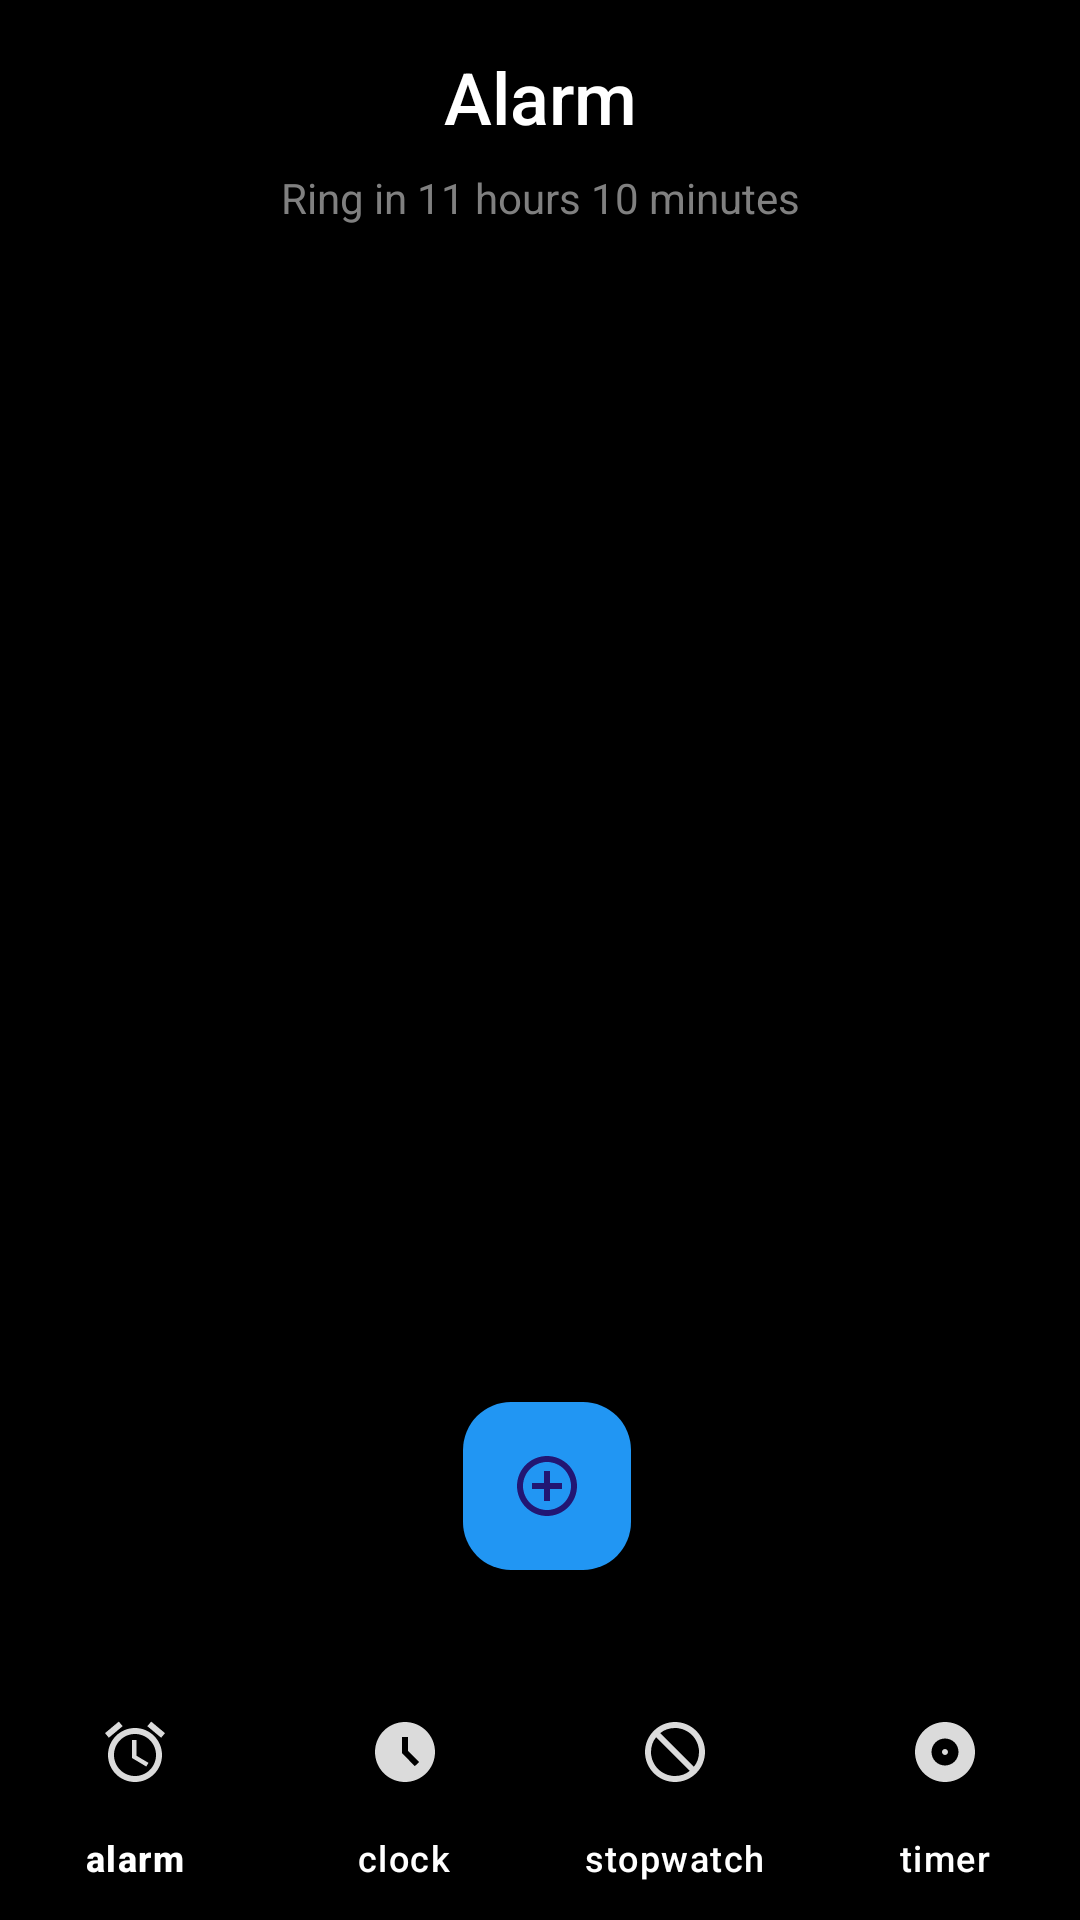

The Android layout XML behind this screen, and the referenced resources:
<!-- AndroidManifest.xml: application theme Theme.Timorr -->
<!-- res/layout/activity_alarm.xml -->
<?xml version="1.0" encoding="utf-8"?>
<androidx.constraintlayout.widget.ConstraintLayout
    xmlns:android="http://schemas.android.com/apk/res/android"
    xmlns:app="http://schemas.android.com/apk/res-auto"
    xmlns:tools="http://schemas.android.com/tools"
    android:layout_width="match_parent"
    android:layout_height="match_parent"
    android:background="@color/black"
    tools:context=".AlarmActivity">

    
    <TextView
        android:id="@+id/tvHeader"
        android:layout_width="wrap_content"
        android:layout_height="wrap_content"
        android:text="Alarm"
        android:textColor="@color/white"
        android:textSize="24sp"
        android:fontFamily="sans-serif-medium"
        android:layout_marginTop="16dp"
        app:layout_constraintTop_toTopOf="parent"
        app:layout_constraintStart_toStartOf="parent"
        app:layout_constraintEnd_toEndOf="parent" />

    <TextView
        android:id="@+id/tvSubHeader"
        android:layout_width="wrap_content"
        android:layout_height="wrap_content"
        android:text="Ring in 11 hours 10 minutes"
        android:textColor="@color/gray"
        android:textSize="14sp"
        android:fontFamily="sans-serif"
        app:layout_constraintTop_toBottomOf="@id/tvHeader"
        app:layout_constraintStart_toStartOf="parent"
        app:layout_constraintEnd_toEndOf="parent"
        android:layout_marginTop="8dp" />

    
    <androidx.recyclerview.widget.RecyclerView
        android:id="@+id/rvAlarms"
        android:layout_width="0dp"
        android:layout_height="0dp"
        android:clipToPadding="false"
        android:paddingStart="16dp"
        android:paddingEnd="16dp"
        android:layout_marginTop="16dp"
        app:layout_constraintTop_toBottomOf="@id/tvSubHeader"
        app:layout_constraintStart_toStartOf="parent"
        app:layout_constraintEnd_toEndOf="parent"
        app:layout_constraintBottom_toTopOf="@id/bottomNavigation" />

    

    

    <com.google.android.material.floatingactionbutton.FloatingActionButton
        android:id="@+id/fabAddAlarm"
        android:layout_width="wrap_content"
        android:layout_height="wrap_content"
        android:layout_margin="16dp"
        android:backgroundTint="@color/blue"
        android:src="@drawable/ic_add"
        android:tint="@color/white"
        app:layout_constraintBottom_toTopOf="@id/bottomNavigation"
        app:layout_constraintEnd_toEndOf="parent"
        app:layout_constraintHorizontal_bias="0.509"
        app:layout_constraintStart_toStartOf="parent"
        app:layout_constraintTop_toTopOf="parent"
        app:layout_constraintVertical_bias="0.956" />

    <com.google.android.material.bottomnavigation.BottomNavigationView
        android:id="@+id/bottomNavigation"
        android:layout_width="0dp"
        android:layout_height="wrap_content"
        android:background="@color/black"
        app:menu="@menu/buttom_navigation_menu"
        app:itemIconTint="@color/white"
        app:itemTextColor="@color/white"
        app:labelVisibilityMode="labeled"
        app:layout_constraintBottom_toBottomOf="parent"
        app:layout_constraintStart_toStartOf="parent"
        app:layout_constraintEnd_toEndOf="parent" />

</androidx.constraintlayout.widget.ConstraintLayout>
<!-- resources referenced by this layout -->
<resources>
  <color name="black">#FF000000</color>
  <color name="blue">#2196F3</color>
  <color name="gray">#808080</color>
  <color name="white">#FFFFFFFF</color>
  <!-- drawable ic_add (drawable) -->
  <vector xmlns:android="http://schemas.android.com/apk/res/android" android:alpha="0.86" android:height="24dp" android:tint="#000000" android:viewportHeight="24" android:viewportWidth="24" android:width="24dp">
        
      <path android:fillColor="@android:color/white" android:pathData="M13,7h-2v4L7,11v2h4v4h2v-4h4v-2h-4L13,7zM12,2C6.48,2 2,6.48 2,12s4.48,10 10,10 10,-4.48 10,-10S17.52,2 12,2zM12,20c-4.41,0 -8,-3.59 -8,-8s3.59,-8 8,-8 8,3.59 8,8 -3.59,8 -8,8z"/>
      
  </vector>
  <style name="Theme.Timorr" parent="Base.Theme.Timorr" />
  <style name="Base.Theme.Timorr" parent="Theme.Material3.DayNight.NoActionBar">
          
          
      </style>
</resources>
